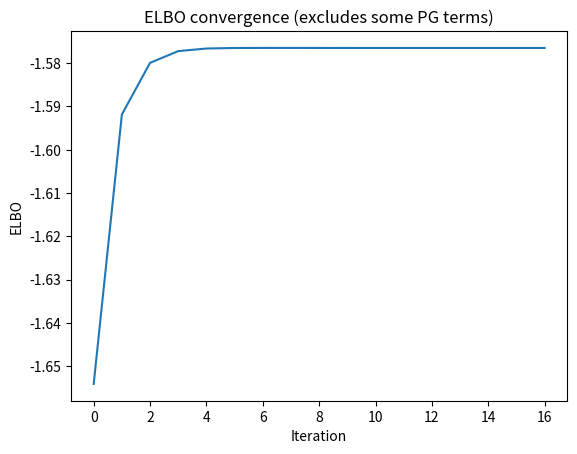
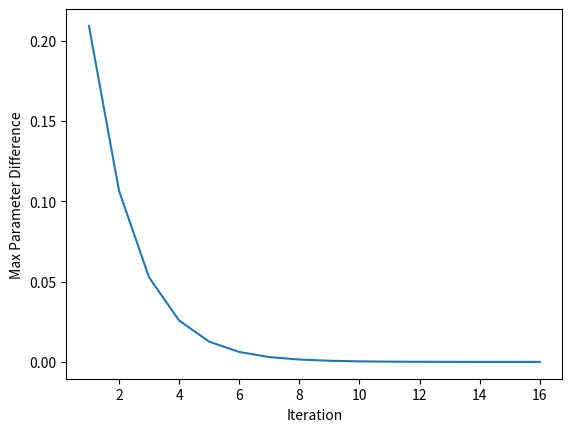

Write the Python code that produced these figures, in order.
import numpy as np
from scipy.special import expit
import matplotlib.pyplot as plt


def generate(T, mu_0, covar):
    c = np.zeros(T)
    v = np.zeros(T)
    
    c[0] = np.random.normal(mu_0, np.sqrt(covar[0,0]))
    v[0] = v_gen = np.random.binomial(1,  expit(c[0]))
    for t in range(1,T):
        c[t] = np.random.normal(c[t-1], np.sqrt(covar[t,t]))
        v[t] = np.random.binomial(1,  expit(c[t]))
    return c, v

##update c ##

def update_diag(t, covar, E_gamma):
    return  1/covar[t,t]+1/covar[t+1,t+1]+E_gamma[t]

def update_crossterms(t, covar):
    return -1/covar[t,t]

def update_Lambda_M(t, Ev):
    return Ev[t]-1/2
    
def update_L_m0(mu_0, covar, Ev):
    #takes initial condition mu_0 into account
    return (Ev[0]-1/2) + 1/covar[0,0]*mu_0

def update_LambdaTT(t, covar, E_gamma):
    #non next state covariance
    return  1/covar[t,t]+E_gamma[t]

def update_qc(T, mu_0, covar, Ev, E_gamma):
    Lambda = np.zeros((T,T))
    Lambda_m = np.zeros(T)

    #c_0
    Lambda[0,0] = update_diag(0, covar, E_gamma)
    Lambda_m[0] = update_L_m0(mu_0, covar, Ev)
    
    #c_1:c_T-1
    for t in range(1,T-1):    
        #Digaonal
        Lambda[t,t] =  update_diag(t, covar, E_gamma)
    
        #Crossterms
        Lambda[t-1,t] = update_crossterms(t, covar)
        Lambda[t, t-1] = Lambda[t-1,t]
    
        #lambda_m terms
        Lambda_m[t] = update_Lambda_M(t, Ev)
    
    #c_T
    t = T-1
    Lambda[t,t] = update_LambdaTT(t, covar, E_gamma)
    Lambda[t-1,t] = update_crossterms(t, covar)
    Lambda[t, t-1] = Lambda[t-1,t]
    Lambda_m[t] = update_Lambda_M(t, Ev)

    return  Lambda, Lambda_m

def get_c_expects(Lambda, Lambda_m):
    #will need to update with message passing
    Sigma = np.linalg.inv(Lambda)
    m = Sigma @ Lambda_m
    Ecc = np.outer(m, m) + Sigma
    return m, Ecc

#######

def update_q_gamma(Ecc):
    g = np.sqrt(np.diag(Ecc))
    b = np.ones(len(g))
    E_gamma = b/(2*g)*np.tanh(g/2)
    return b, g, E_gamma


def update_qv(Ec): 
    return expit(Ec)


##ELBO calculation###
def elbo_c(mu_0, m, covar, Ecc):
    value = np.sum( np.log( 1/np.sqrt(2*np.pi*np.diag(covar)) ) )
    value += np.sum( -1/2*( 1/np.diag(covar) )*np.diag(Ecc) )
    
    short_diag = 1/np.diag(covar)
    short_diag = short_diag[1:]
    value += np.sum(short_diag*np.diag(Ecc, -1))
    value += 1/covar[0,0]*mu_0*m[0]
    
    Ecc_minus = np.diag( Ecc )[:-1]
    value += np.sum( -1/2*short_diag*Ecc_minus )
    value += -1/2*1/covar[0,0]*mu_0**2
    print('elbo_c:', value)
    return value

def elbo_v(Ev, m):
    ones = np.ones(len(Ev))
    value = np.log(1/2)*ones + (Ev-1/2*ones)*m
    print('elbo_v:', np.sum(value))
    return np.sum(value)

def elbo_gamma1(E_gamma, Ecc):
    print('elbo_gamma1:', np.sum( -1/2*E_gamma*np.diag(Ecc) ))
    return np.sum( -1/2*E_gamma*np.diag(Ecc) )

def elbo_gamma2(E_gamma):
    value = np.log(.5*np.pi**2)*np.ones(len(E_gamma))-.5*np.pi**2*E_gamma
    #value = np.log(2*np.pi**2)*np.ones(len(E_gamma))-2*np.pi**2*E_gamma
    print('elbo_gamma', np.sum(value))
    return np.sum(value)

def entropy_c(T, m, Ecc):
    #need to make more efficient
    Sigma = Ecc-np.outer(m,m)
    print('Entropy_c:', T/2*(1+np.log(2*np.pi))+1/2*np.log( np.linalg.det(Sigma) ))
    return T/2*(1+np.log(2*np.pi))+1/2*np.log( np.linalg.det(Sigma) )

def entropy_v(Ev):
    value = -Ev*np.log(Ev)-(np.ones(len(Ev))-Ev)*np.log(np.ones(len(Ev))-Ev)
    print('entropy_v:', np.sum(value))
    return np.sum(value)
    
def entropy_gamma(Ecc):
    diag = np.diag(Ecc)
    ones = np.ones(len(diag))
    value = ones-np.log( (np.pi**2*ones)/2+diag/(2))
    #value = ones-np.log( 2*np.pi**2*ones+diag/(4*np.pi**2))
    print('gam_entrpy:', np.sum(value))
    print(' ')
    return np.sum(value)


def get_elbo(T,  mu_0, covar, m, Ecc, Ev, E_gamma):
    #NOTE: currently excludes several PG terms
    elbo = elbo_c(mu_0, m, covar, Ecc)
    elbo += elbo_v(Ev, m)
    elbo += elbo_gamma1(E_gamma, Ecc)
    elbo += elbo_gamma2(E_gamma)
    elbo += entropy_c(T, m, Ecc)
    elbo += entropy_v(Ev)
    elbo += entropy_gamma(Ecc)
    return elbo

np.random.seed(0)

T=5

#var = np.random.uniform(.1, .5, size=T)
covar = np.identity(T)*.3*np.ones(T)#var
mu_0 = .3 

        
c,v = generate(T, mu_0, covar)

print('Mu_0=',mu_0)
print('covar=')
print(covar)
print('c:', c)
print('Sigmoid(c):', expit(c))
print('v:', v)
print(' ')


#Initialize q_omega
E_gamma = .3*np.ones(T)
Ev = .8*np.ones(T)


m_old = np.ones(T)*np.inf
Ecc_old = np.ones((T,T))*np.inf
Ev_old = np.ones(T)*np.inf
g_old = np.ones(T)*np.inf


diff = np.inf
tol = .00001

diff_vec = []
elbo_vec = []

k = 0

while diff > tol:
    
    #update qx
    Lambda, Lambda_m = update_qc(T, mu_0, covar, Ev, E_gamma)
    m, Ecc = get_c_expects(Lambda, Lambda_m) 

    #update qz
    Ev = update_qv(m)
        
    #update q_omega
    b, g, E_gamma = update_q_gamma(Ecc)
    
    #convergence check
    m_diff = np.amax(np.absolute(m-m_old))
    m_old = m
    
    Ecc_diff = np.amax(np.absolute(Ecc-Ecc_old))
    Ecc_old = Ecc

    Ev_diff = np.amax(np.absolute(Ev-Ev_old))
    Ev_old = Ev

    g_diff = np.amax(np.absolute(g-g_old))
    g_old = g
    
    diff = np.amax( [m_diff, Ecc_diff, Ev_diff, g_diff] )
    diff_vec.append(diff)

    elbo = get_elbo(T,  mu_0, covar, m, Ecc, Ev, E_gamma)
    elbo_vec.append(elbo)

    k+=1


print('m:', m)
Sigma = Ecc-np.outer(m,m)
print('Sigma:')
print(Sigma)
print('Ev:', Ev)
print('g:', g)  

print('elbo:', elbo)


plt.plot(np.arange(k), elbo_vec)
plt.xlabel('Iteration')
plt.ylabel('ELBO')
plt.title('ELBO convergence (excludes some PG terms)')
plt.savefig('ELBO_0.png')
plt.show()
plt.close()

plt.plot(np.arange(k), diff_vec)
plt.xlabel('Iteration')
plt.ylabel('Max Parameter Difference')
plt.savefig('Error.png')
plt.show()
plt.close()
